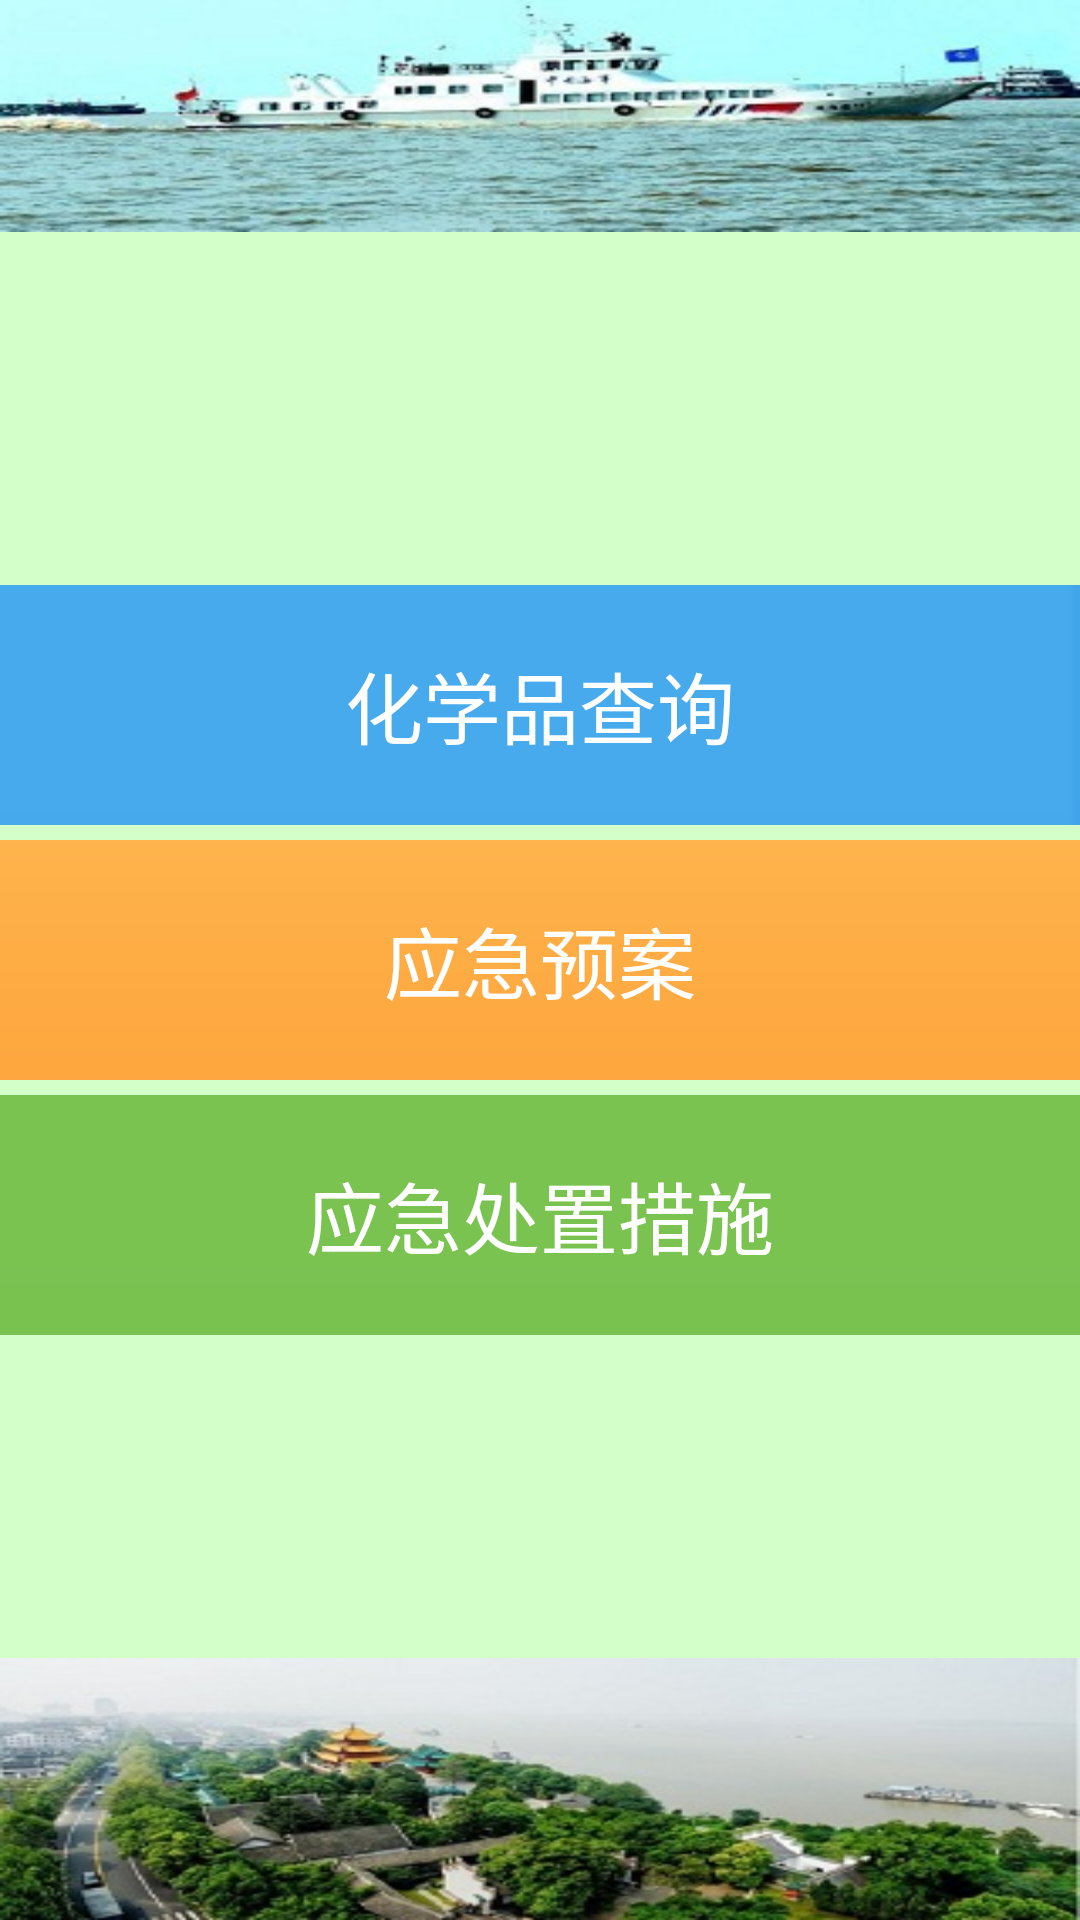

Here is an Android app screen rendered from its layout file. Give the layout XML and the strings, colors and styles it references.
<!-- AndroidManifest.xml: application theme myTheme -->
<!-- res/layout/activity_main.xml -->
<RelativeLayout xmlns:android="http://schemas.android.com/apk/res/android"
    xmlns:tools="http://schemas.android.com/tools"
    android:layout_width="match_parent"
    android:layout_height="match_parent"

    android:scrollbars="vertical"
    android:background="@color/main_background"
    tools:context=".MainActivity" >
    
	<Button
	    android:id="@+id/top"
		android:layout_width="match_parent"
    	android:layout_height="wrap_content"
				android:background="@drawable/bg_1"
				android:layout_alignParentTop="true"
		        />

 		
        <RelativeLayout
            android:layout_width="match_parent"
            android:layout_height="match_parent"
            >
             
             <Button
		        android:id="@+id/main_btn_second"
		        style="@style/main_ui_btn"
		        android:layout_centerInParent="true"
		        android:background="@drawable/button_selector_pink"
		        android:text="@string/main_second_btn" />
          
            <Button
		        android:id="@+id/main_btn_first"
		        android:text="@string/main_first_btn" 
				style="@style/main_ui_btn"
				android:background="@drawable/button_selector_blue"
				android:layout_above="@+id/main_btn_second"
		        />
            
		    <Button
		        android:id="@+id/main_btn_third"
		        android:text="@string/main_third_btn" 
		        style="@style/main_ui_btn"
		        android:background="@drawable/button_selector_green"
		        android:layout_below="@+id/main_btn_second"
		        />
		    
        </RelativeLayout>
  
    <Button
        android:id="@+id/bottom"
		android:layout_width="match_parent"
    	android:layout_height="wrap_content"
				android:background="@drawable/bg_2"
				android:layout_alignParentBottom="true"
		        />

</RelativeLayout>
<!-- resources referenced by this layout -->
<resources>
  <color name="main_background">#D3FFC8</color>
  <dimen name="activity_horizontal_margin">16dp</dimen>
  <dimen name="activity_vertical_margin">16dp</dimen>
  <!-- drawable button_selector_blue (drawable) -->
  <?xml version="1.0" encoding="utf-8"?>
  <selector xmlns:android="http://schemas.android.com/apk/res/android">
  
      <item android:drawable="@drawable/blue_press" android:state_focused="true"/>
      <item android:drawable="@drawable/blue_press" android:state_selected="true"/>
      <item android:drawable="@drawable/blue_press" android:state_pressed="true"/>
      <item android:drawable="@drawable/blue_nor"/>
  
  </selector>
  <!-- drawable button_selector_green (drawable) -->
  <?xml version="1.0" encoding="utf-8"?>
  <selector xmlns:android="http://schemas.android.com/apk/res/android">
  
      <item android:drawable="@drawable/green_press" android:state_focused="true"/>
      <item android:drawable="@drawable/green_press" android:state_selected="true"/>
      <item android:drawable="@drawable/green_press" android:state_pressed="true"/>
      <item android:drawable="@drawable/green_nor"/>
  
  </selector>
  <!-- drawable button_selector_pink (drawable) -->
  <?xml version="1.0" encoding="utf-8"?>
  <selector xmlns:android="http://schemas.android.com/apk/res/android">
  
      <item android:drawable="@drawable/pink_press" android:state_focused="true"/>
      <item android:drawable="@drawable/pink_press" android:state_selected="true"/>
      <item android:drawable="@drawable/pink_press" android:state_pressed="true"/>
      <item android:drawable="@drawable/pink_nor"/>
  
  </selector>
  <!-- drawable button_selector_purple (drawable) -->
  <?xml version="1.0" encoding="utf-8"?>
  <selector xmlns:android="http://schemas.android.com/apk/res/android">
  
      <item android:drawable="@drawable/purple_press" android:state_focused="true"/>
      <item android:drawable="@drawable/purple_press" android:state_selected="true"/>
      <item android:drawable="@drawable/purple_press" android:state_pressed="true"/>
      <item android:drawable="@drawable/purple_nor"/>
  
  </selector>
  <string name="main_first_btn">化学品查询</string>
  <string name="main_fourth_btn">关于</string>
  <string name="main_second_btn">应急预案</string>
  <string name="main_third_btn">应急处置措施</string>
  <style name="main_ui_btn">
          <item name="android:layout_width">match_parent</item>
          <item name="android:layout_height">@dimen/main_ui_btn_height</item>
          <item name="android:textSize">@dimen/main_ui_btn_font_size</item>
          <item name="android:textColor">@dimen/main_ui_btn_font_color</item>
          <item name="android:layout_marginBottom">@dimen/main_ui_btn_margin_top</item>
      </style>
  <dimen name="main_ui_btn_height">80dp</dimen>
  <dimen name="main_ui_btn_font_size">26sp</dimen>
  <dimen name="main_ui_btn_font_color">@color/white</dimen>
  <dimen name="main_ui_btn_margin_top">5dp</dimen>
  <style name="mCustomWindowTitleBackground">
          <item name="android:background">#00000000</item>
      </style>
  <style name="mExpandableListView">
          <item name="android:groupIndicator">@drawable/expander_group</item>
          <item name="android:indicatorLeft">?android:attr/expandableListPreferredItemIndicatorLeft</item>
          <item name="android:indicatorRight">?android:attr/expandableListPreferredItemIndicatorRight</item>
          <item name="android:childDivider">@drawable/divider_horizontal_dark_opaque</item>
      </style>
  <style name="mProgressBarHorizontal">
          <item name="android:indeterminateOnly">false</item>
          <item name="android:progressDrawable">@drawable/progress_horizontal</item>
          <item name="android:indeterminateDrawable">@drawable/progress_indeterminate_horizontal</item>
          <item name="android:minHeight">5dip</item>
          <item name="android:maxHeight">5dip</item>
      </style>
  <color name="white">#FFFFFFFF</color>
</resources>
